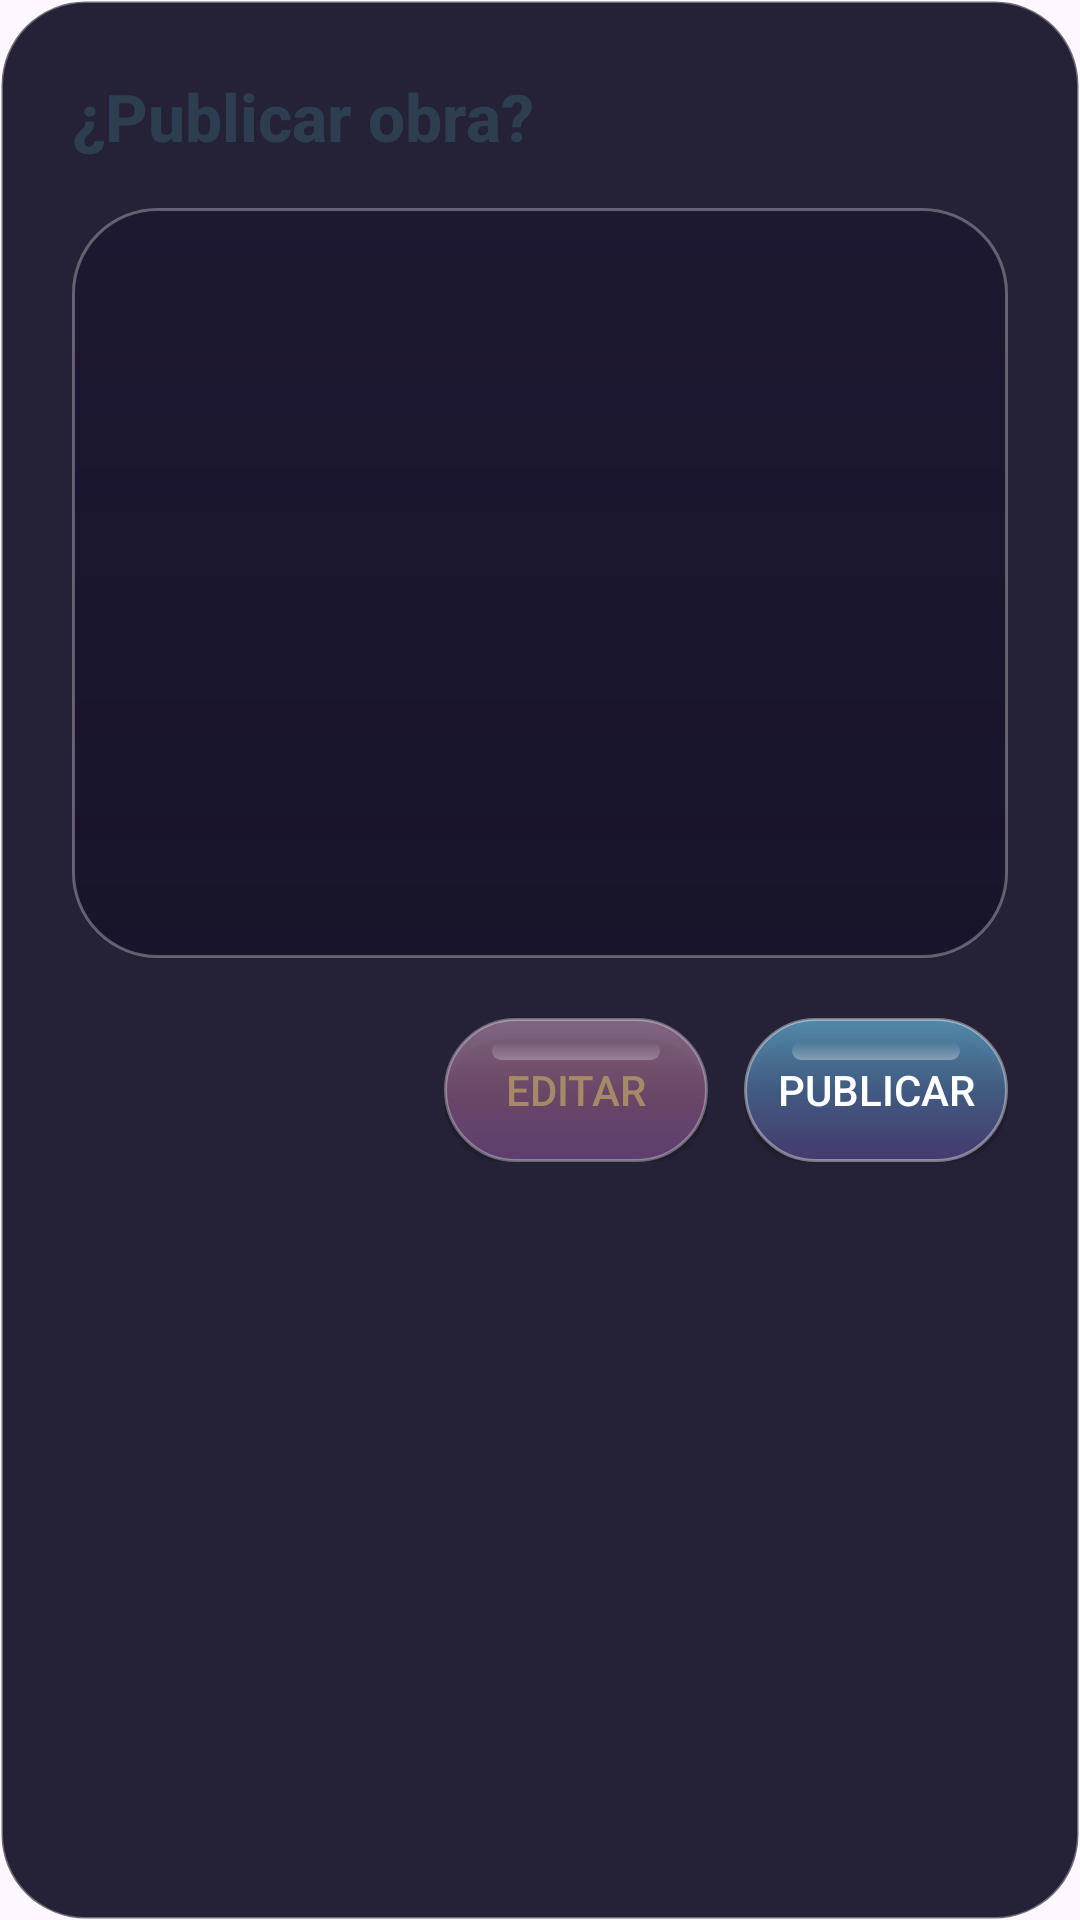

Reconstruct the res/layout file that produces this screen, plus the resources it refers to.
<!-- AndroidManifest.xml: application theme Theme.Artistlan -->
<!-- res/layout/dialog_confirmar_obra.xml -->
<LinearLayout xmlns:android="http://schemas.android.com/apk/res/android"
    android:layout_width="match_parent"
    android:layout_height="wrap_content"
    android:background="@drawable/bg_dialog_solid_panel"
    android:orientation="vertical"
    android:padding="24dp">

    <TextView
        android:layout_width="match_parent"
        android:layout_height="wrap_content"
        android:text="¿Publicar obra?"
        android:textColor="#2C3E50"
        android:textSize="22sp"
        android:fontFamily="sans-serif-medium"
        android:textStyle="bold" />

    <ScrollView
        android:layout_width="match_parent"
        android:layout_height="250dp"
        android:layout_marginTop="16dp"
        android:background="@drawable/bg_form_glass_panel_solid"
        android:padding="12dp">

        <TextView
            android:id="@+id/txtResumenObra"
            android:layout_width="match_parent"
            android:layout_height="wrap_content"
            android:textColor="#5D6D7E"
            android:textSize="15sp"
            android:lineSpacingExtra="5dp" />
    </ScrollView>

    <LinearLayout
        android:layout_width="match_parent"
        android:layout_height="wrap_content"
        android:gravity="end"
        android:layout_marginTop="20dp">

        <Button
            android:id="@+id/btnEditar"
            android:background="@drawable/bg_btn_bubble_glass_secondary"
            android:layout_width="wrap_content"
            android:layout_height="wrap_content"
            android:text="Editar"
            android:textColor="#A68966" />

        <Button
            android:id="@+id/btnConfirmarPublicar"
            android:layout_width="wrap_content"
            android:layout_height="wrap_content"
            android:background="@drawable/bg_btn_bubble_glass_primary"
            android:text="Publicar"
            android:textColor="#FFFFFF"
            android:layout_marginStart="12dp" />
    </LinearLayout>
</LinearLayout>
<!-- resources referenced by this layout -->
<resources>
  <!-- drawable bg_btn_bubble_glass_primary (drawable) -->
  <?xml version="1.0" encoding="utf-8"?>
  <layer-list xmlns:android="http://schemas.android.com/apk/res/android">
  
      <item android:top="7dp">
          <shape android:shape="rectangle">
              <solid android:color="#22000000" />
              <corners android:radius="40dp" />
          </shape>
      </item>
  
      <item>
          <shape android:shape="rectangle">
              <gradient
                  android:angle="270"
                  android:startColor="#8F72D9FF"
                  android:centerColor="#6673B8FF"
                  android:endColor="#4D9E7BFF" />
              <corners android:radius="40dp" />
              <stroke
                  android:width="1dp"
                  android:color="#66FFFFFF" />
          </shape>
      </item>
  
      <item
          android:left="16dp"
          android:top="8dp"
          android:right="16dp"
          android:bottom="34dp">
          <shape android:shape="rectangle">
              <gradient
                  android:angle="90"
                  android:startColor="#55FFFFFF"
                  android:endColor="#00FFFFFF" />
              <corners android:radius="30dp" />
          </shape>
      </item>
  
  </layer-list>
  <!-- drawable bg_btn_bubble_glass_secondary (drawable) -->
  <?xml version="1.0" encoding="utf-8"?>
  <layer-list xmlns:android="http://schemas.android.com/apk/res/android">
  
      <item android:top="7dp">
          <shape android:shape="rectangle">
              <solid android:color="#20000000" />
              <corners android:radius="40dp" />
          </shape>
      </item>
  
      <item>
          <shape android:shape="rectangle">
              <gradient
                  android:angle="270"
                  android:startColor="#6AFFC4E8"
                  android:centerColor="#55FF9ED9"
                  android:endColor="#4DE58BFF" />
              <corners android:radius="40dp" />
              <stroke
                  android:width="1dp"
                  android:color="#55FFFFFF" />
          </shape>
      </item>
  
      <item
          android:left="16dp"
          android:top="8dp"
          android:right="16dp"
          android:bottom="34dp">
          <shape android:shape="rectangle">
              <gradient
                  android:angle="90"
                  android:startColor="#44FFFFFF"
                  android:endColor="#00FFFFFF" />
              <corners android:radius="30dp" />
          </shape>
      </item>
  
  </layer-list>
  <!-- drawable bg_dialog_solid_panel (drawable) -->
  <?xml version="1.0" encoding="utf-8"?>
  <shape xmlns:android="http://schemas.android.com/apk/res/android">
      <solid android:color="#F018152A" />
      <corners android:radius="28dp" />
      <stroke
          android:width="1dp"
          android:color="#55FFFFFF" />
  </shape>
  <!-- drawable bg_form_glass_panel_solid (drawable) -->
  <?xml version="1.0" encoding="utf-8"?>
  <shape xmlns:android="http://schemas.android.com/apk/res/android">
      <gradient
          android:angle="270"
          android:startColor="#E61B1730"
          android:endColor="#D6151128" />
      <corners android:radius="28dp" />
      <stroke
          android:width="1dp"
          android:color="#4DFFFFFF" />
  </shape>
  <style name="Theme.Artistlan" parent="Base.Theme.Artistlan" />
  <style name="Base.Theme.Artistlan" parent="Theme.Material3.DayNight.NoActionBar">
          
          
      </style>
</resources>
